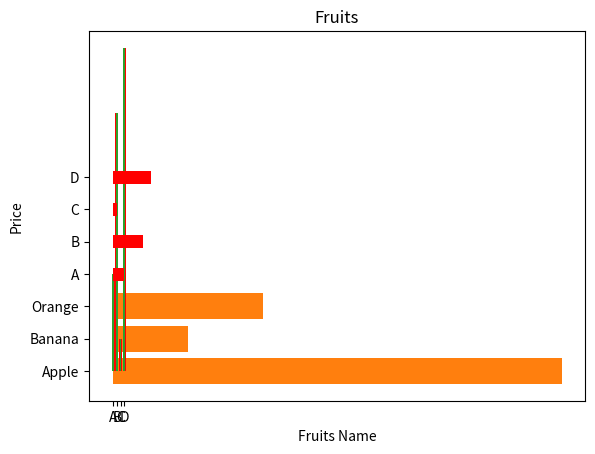

Write the Python code that produced this figure.
import matplotlib.pyplot as plt
import numpy as np

x = np.array(['A','B','C','D'])
y = np.array([3,8,1,10])

plt.bar(x,y)
plt.show()

x = np.array(['Apple', 'Banana', 'Orange'])
y = np.array([120,20,40])

plt.barh(x,y)
plt.title('Fruits')

plt.xlabel('Fruits Name')
plt.ylabel('Price')
plt.show()

import matplotlib.pyplot as plt
import numpy as np

x = np.array(["A", "B", "C", "D"])
y = np.array([3, 8, 1, 10])

plt.bar(x, y, color = "red")
plt.show()

x = np.array(["A", "B", "C", "D"])
y = np.array([3, 8, 1, 10])

plt.bar(x, y, width = 0.5)
plt.show()

import numpy as np
x = np.array(["A", "B", "C", "D"])
y = np.array([3, 8, 1, 10])

plt.barh(x, y, height = 0.4, color= 'r')
plt.show()